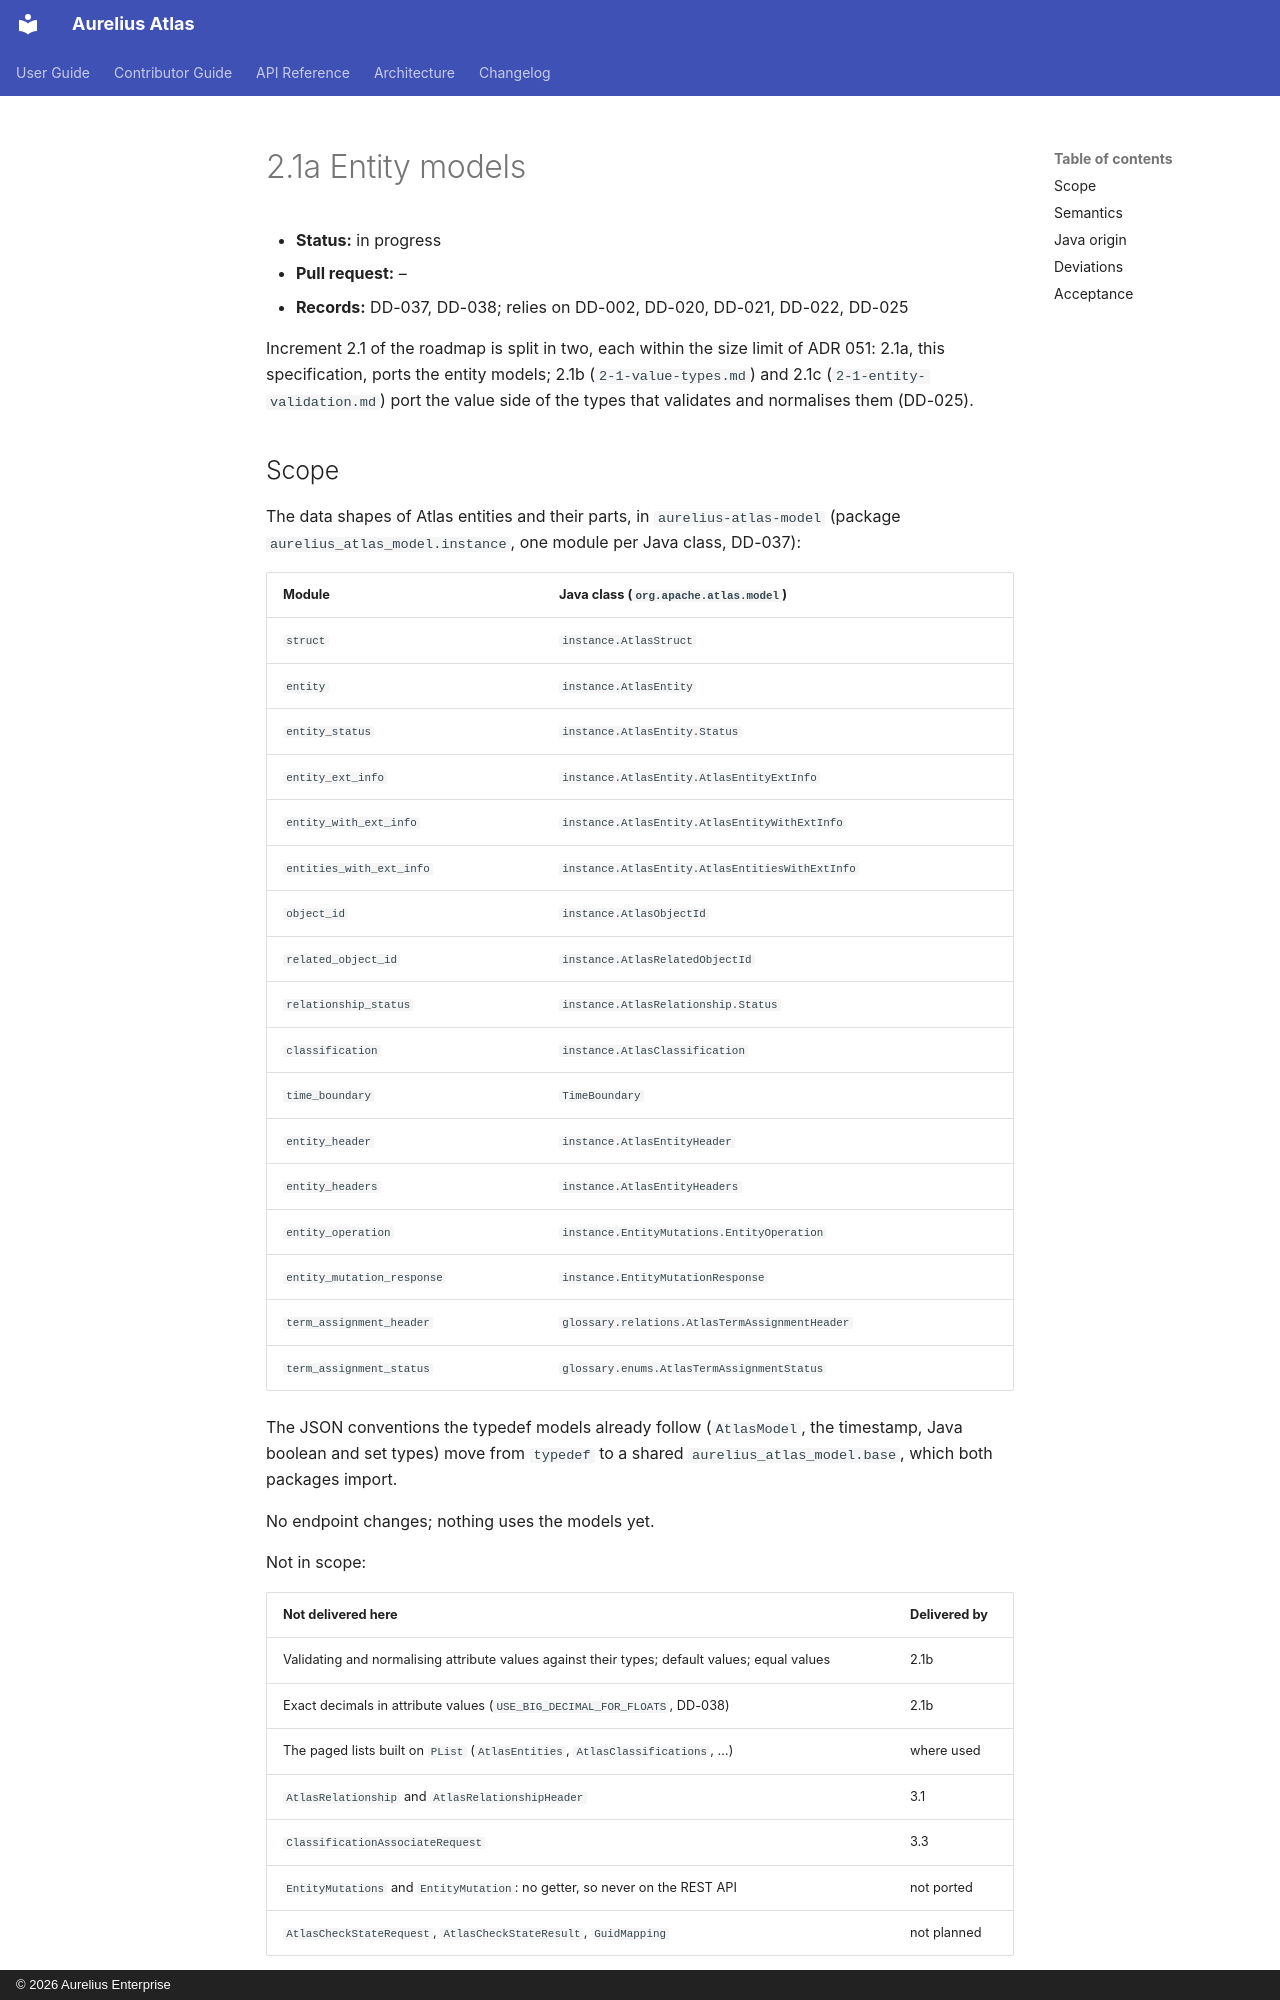

repository: aureliusenterprise/aurelius-atlas · page: architecture/conversion/increments/2-1-entity-models/index.html · generator: mkdocs · copyright: © 2026 Aurelius Enterprise

# 2.1a Entity models

- **Status:** in progress
- **Pull request:** –
- **Records:** DD-037, DD-038; relies on DD-002, DD-020, DD-021, DD-022, DD-025

Increment 2.1 of the roadmap is split in two, each within the size limit of ADR 051: 2.1a, this
specification, ports the entity models; 2.1b (`2-1-value-types.md`) and 2.1c (`2-1-entity-validation.md`) port
the value side of the types that validates and normalises them (DD-025).

## Scope

The data shapes of Atlas entities and their parts, in `aurelius-atlas-model` (package
`aurelius_atlas_model.instance`, one module per Java class, DD-037):

| Module                     | Java class (`org.apache.atlas.model`)           |
| -------------------------- | ----------------------------------------------- |
| `struct`                   | `instance.AtlasStruct`                          |
| `entity`                   | `instance.AtlasEntity`                          |
| `entity_status`            | `instance.AtlasEntity.Status`                   |
| `entity_ext_info`          | `instance.AtlasEntity.AtlasEntityExtInfo`       |
| `entity_with_ext_info`     | `instance.AtlasEntity.AtlasEntityWithExtInfo`   |
| `entities_with_ext_info`   | `instance.AtlasEntity.AtlasEntitiesWithExtInfo` |
| `object_id`                | `instance.AtlasObjectId`                        |
| `related_object_id`        | `instance.AtlasRelatedObjectId`                 |
| `relationship_status`      | `instance.AtlasRelationship.Status`             |
| `classification`           | `instance.AtlasClassification`                  |
| `time_boundary`            | `TimeBoundary`                                  |
| `entity_header`            | `instance.AtlasEntityHeader`                    |
| `entity_headers`           | `instance.AtlasEntityHeaders`                   |
| `entity_operation`         | `instance.EntityMutations.EntityOperation`      |
| `entity_mutation_response` | `instance.EntityMutationResponse`               |
| `term_assignment_header`   | `glossary.relations.AtlasTermAssignmentHeader`  |
| `term_assignment_status`   | `glossary.enums.AtlasTermAssignmentStatus`      |

The JSON conventions the typedef models already follow (`AtlasModel`, the timestamp, Java boolean and set
types) move from `typedef` to a shared `aurelius_atlas_model.base`, which both packages import.

No endpoint changes; nothing uses the models yet.

Not in scope:

| Not delivered here                                                                            | Delivered by |
| --------------------------------------------------------------------------------------------- | ------------ |
| Validating and normalising attribute values against their types; default values; equal values | 2.1b         |
| Exact decimals in attribute values (`USE_BIG_DECIMAL_FOR_FLOATS`, DD-038)                     | 2.1b         |
| The paged lists built on `PList` (`AtlasEntities`, `AtlasClassifications`, …)                 | where used   |
| `AtlasRelationship` and `AtlasRelationshipHeader`                                             | 3.1          |
| `ClassificationAssociateRequest`                                                              | 3.3          |
| `EntityMutations` and `EntityMutation`: no getter, so never on the REST API                   | not ported   |
| `AtlasCheckStateRequest`, `AtlasCheckStateResult`, `GuidMapping`                              | not planned  |
